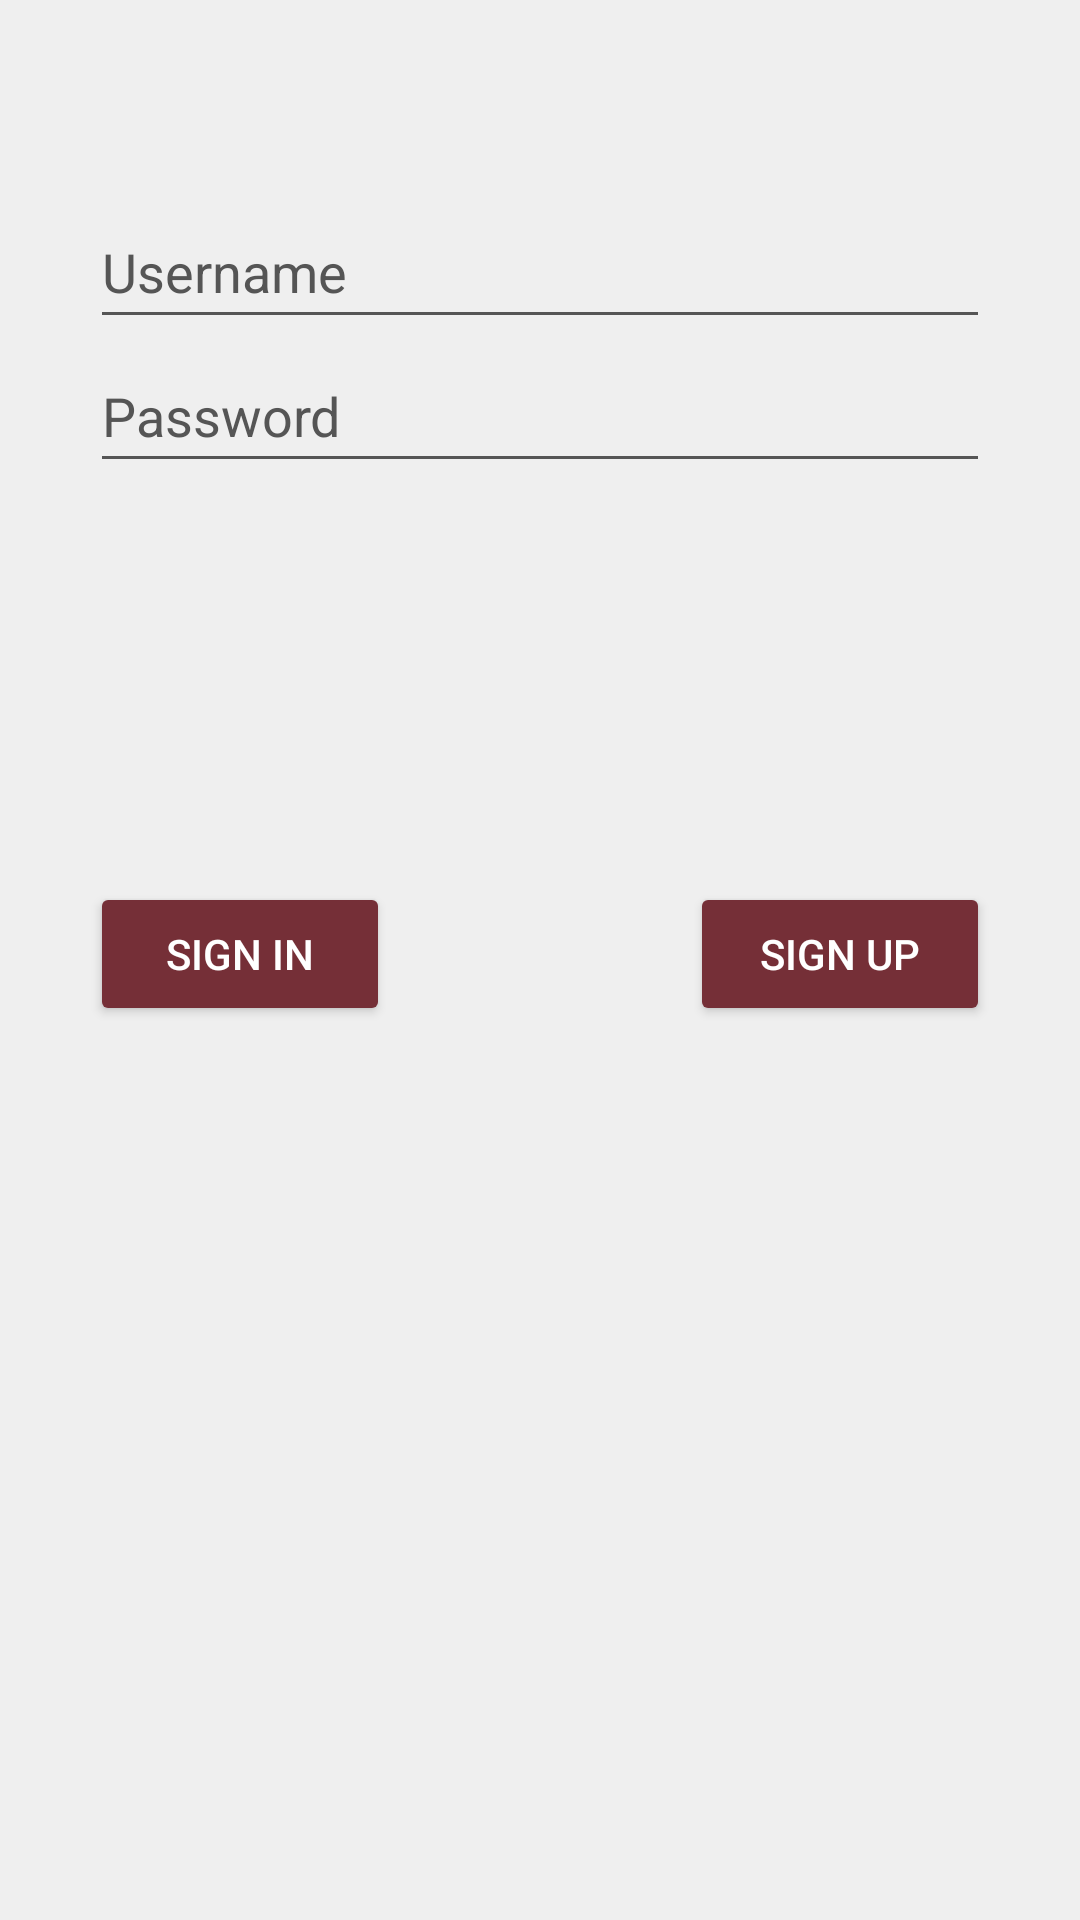

Layout XML and referenced resources for this Android screen:
<!-- AndroidManifest.xml: application theme Theme.ChateauDuVin -->
<!-- res/layout/activity_main.xml -->
<?xml version="1.0" encoding="utf-8"?>
<ScrollView
    xmlns:android="http://schemas.android.com/apk/res/android"
    xmlns:app="http://schemas.android.com/apk/res-auto"
    xmlns:tools="http://schemas.android.com/tools"
    android:layout_width="match_parent"
    android:layout_height="match_parent"
    android:background="#efefef">

    <androidx.constraintlayout.widget.ConstraintLayout
        android:layout_width="match_parent"
        android:layout_height="wrap_content"
        android:layout_marginTop="65dp"
        app:layout_constraintBottom_toBottomOf="parent"
        app:layout_constraintHorizontal_bias="0.5"
        app:layout_constraintTop_toTopOf="parent"
        tools:context=".ui.MainActivity"
        tools:layout_editor_absoluteY="252dp">

        <ScrollView
            android:layout_width="match_parent"
            android:layout_height="match_parent">

            <LinearLayout
                android:layout_width="match_parent"
                android:layout_height="wrap_content"
                android:orientation="vertical" >

                <EditText
                    android:id="@+id/login_username"
                    android:layout_width="match_parent"
                    android:layout_height="wrap_content"
                    android:layout_marginStart="30dp"
                    android:layout_marginEnd="30dp"
                    android:autofillHints=""
                    android:backgroundTint="#555"
                    android:ems="10"
                    android:hint="@string/username"
                    android:inputType="textPersonName"
                    android:minHeight="48dp"
                    android:textColor="#555"
                    android:textColorHint="#555" />

                <EditText
                    android:id="@+id/login_password"
                    android:layout_width="match_parent"
                    android:layout_height="wrap_content"
                    android:layout_marginStart="30dp"
                    android:layout_marginEnd="30dp"
                    android:autofillHints=""
                    android:backgroundTint="#555"
                    android:ems="10"
                    android:hint="@string/password"
                    android:inputType="textPassword"
                    android:minHeight="48dp"
                    android:textColor="#555"
                    android:textColorHint="#555"
                    tools:ignore="TextContrastCheck" />

                <EditText
                    android:id="@+id/token"
                    android:layout_width="match_parent"
                    android:layout_height="wrap_content"
                    android:layout_marginStart="30dp"
                    android:layout_marginEnd="30dp"
                    android:autofillHints=""
                    android:backgroundTint="#555"
                    android:ems="10"
                    android:hint="@string/username"
                    android:inputType="textPersonName"
                    android:minHeight="48dp"
                    android:textColor="#555"
                    android:textColorHint="#555"
                    android:visibility="invisible" />

                <LinearLayout
                    android:layout_width="match_parent"
                    android:layout_height="match_parent"
                    android:orientation="horizontal">

                    <Button
                        android:id="@+id/sign_in"
                        android:layout_width="0dp"
                        android:layout_height="wrap_content"
                        android:layout_marginStart="30dp"
                        android:layout_marginTop="85dp"
                        android:layout_weight="1"
                        android:backgroundTint="#752f37"
                        android:onClick="clickToSignIn"
                        android:text="@string/action_sign_in"
                        android:textColor="#fff" />

                    <Space
                        android:layout_width="0dp"
                        android:layout_height="wrap_content"
                        android:layout_weight="1" />

                    <Button
                        android:id="@+id/sign_up"
                        android:layout_width="0dp"
                        android:layout_height="wrap_content"
                        android:layout_marginTop="85dp"
                        android:layout_marginEnd="30dp"
                        android:layout_weight="1"
                        android:backgroundTint="#752f37"
                        android:onClick="clickToSignUp"
                        android:text="@string/action_sign_up"
                        android:textColor="#fff"
                        tools:ignore="TextContrastCheck" />
                </LinearLayout>

            </LinearLayout>
        </ScrollView>

    </androidx.constraintlayout.widget.ConstraintLayout>
</ScrollView>
<!-- resources referenced by this layout -->
<resources>
  <string name="action_sign_in">Sign In</string>
  <string name="action_sign_up">Sign Up</string>
  <string name="password">Password</string>
  <string name="username">Username</string>
  <style name="Theme.ChateauDuVin" parent="Theme.MaterialComponents.DayNight.DarkActionBar">
          
          <item name="colorPrimary">@color/purple_500</item>
          <item name="colorPrimaryVariant">@color/purple_700</item>
          <item name="colorOnPrimary">@color/white</item>
          
          <item name="colorSecondary">@color/teal_200</item>
          <item name="colorSecondaryVariant">@color/teal_700</item>
          <item name="colorOnSecondary">@color/black</item>
          
          <item name="android:statusBarColor" tools:targetApi="l">?attr/colorPrimaryVariant</item>
          
      </style>
  <!-- not gathered from this repository: default colours our renderer supplied (Android Studio template values) -->
  <color name="purple_500">#FF6200EE</color>
  <color name="purple_700">#FF3700B3</color>
  <color name="teal_200">#FF03DAC5</color>
  <color name="teal_700">#FF018786</color>
  <color name="black">#FF000000</color>
  <color name="white">#FFFFFFFF</color>
</resources>
